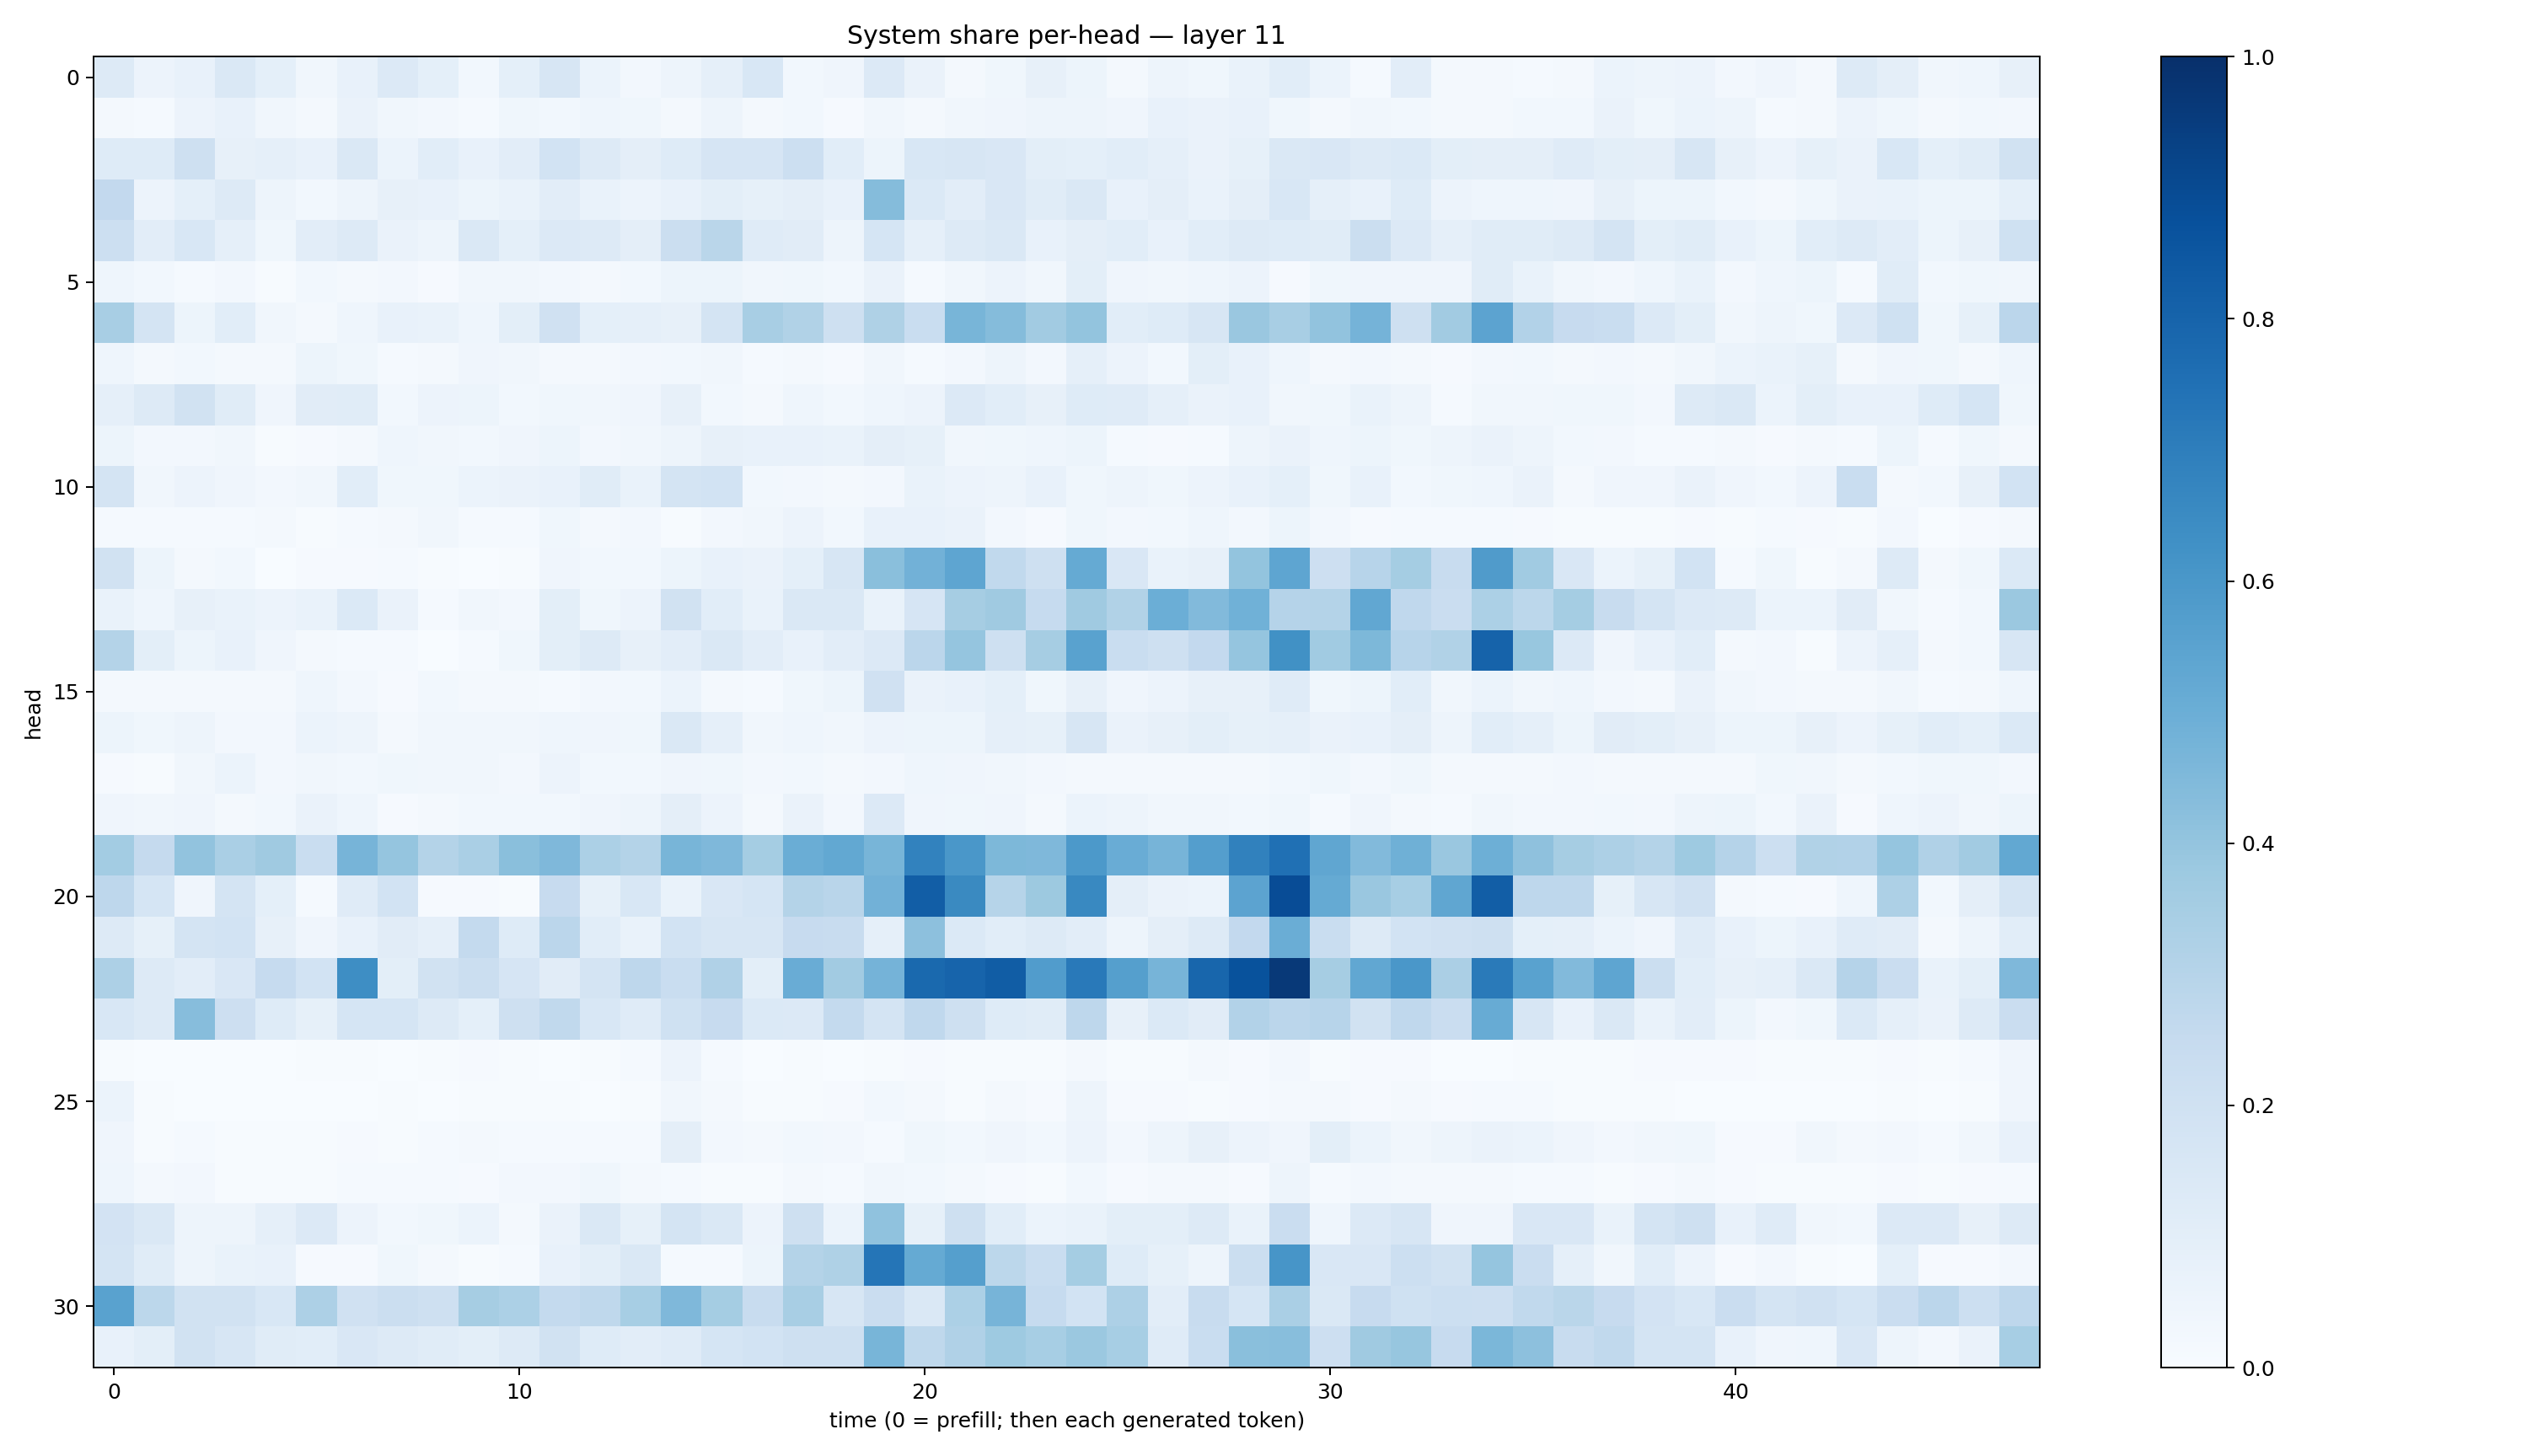

Source data for this figure (header and first rows):
0.12862168, 0.056904543, 0.075645484, 0.14510055, 0.09028495, 0.031382103, 0.07604111, 0.13317712, 0.09203848, 0.028549038, 0.09284557, 0.1596204, 0.061451122, 0.026724102, 0.048256375, 0.08766292, 0.15546432, 0.029287657, 0.041158855, 0.13660824, 0.0661775, 0.020836413, 0.037638035, 0.07873416
0.02288, 0.01541, 0.05609, 0.07445, 0.03353, 0.018, 0.06391, 0.03211, 0.02494, 0.01375, 0.03691, 0.03038, 0.04678, 0.03788, 0.02336, 0.04713, 0.0181, 0.02756, 0.008273, 0.03235, 0.02317, 0.03304, 0.0391, 0.04869
0.1221, 0.1228, 0.2083, 0.08202, 0.08599, 0.07271, 0.1452, 0.06063, 0.1075, 0.07037, 0.103, 0.1873, 0.1278, 0.0952, 0.1226, 0.1647, 0.166, 0.217, 0.1085, 0.05416, 0.1544, 0.1594, 0.151, 0.09896
0.2585, 0.05771, 0.09279, 0.1251, 0.04916, 0.02877, 0.04805, 0.07905, 0.07552, 0.05118, 0.0673, 0.1019, 0.06671, 0.05583, 0.07676, 0.1012, 0.08376, 0.09375, 0.07181, 0.437, 0.1399, 0.1041, 0.1506, 0.1152
0.2172, 0.1028, 0.1546, 0.0887, 0.03637, 0.1042, 0.1267, 0.06411, 0.04992, 0.1437, 0.0916, 0.1363, 0.1312, 0.0959, 0.2249, 0.2887, 0.1203, 0.1108, 0.04844, 0.1715, 0.08914, 0.1259, 0.1448, 0.0758
0.04433, 0.02876, 0.01273, 0.02523, 0.0056, 0.02814, 0.01747, 0.02381, 0.008895, 0.03305, 0.0318, 0.02381, 0.01973, 0.03047, 0.05293, 0.05247, 0.03499, 0.03862, 0.02791, 0.06286, 0.0143, 0.03484, 0.05642, 0.03488
0.3417, 0.1771, 0.05351, 0.1066, 0.0318, 0.01809, 0.04552, 0.07581, 0.06661, 0.0468, 0.1014, 0.1968, 0.09246, 0.08652, 0.07824, 0.1795, 0.3403, 0.3141, 0.2039, 0.3227, 0.2339, 0.4653, 0.4354, 0.3609
0.04623, 0.01816, 0.03058, 0.01607, 0.01681, 0.05444, 0.03848, 0.01236, 0.02026, 0.04235, 0.03199, 0.02141, 0.01761, 0.02376, 0.02854, 0.03144, 0.01184, 0.0221, 0.00823, 0.03437, 0.01549, 0.02654, 0.04882, 0.02662
0.08825, 0.1314, 0.1906, 0.115, 0.04063, 0.1095, 0.1152, 0.03021, 0.05623, 0.054, 0.02985, 0.03711, 0.03485, 0.03934, 0.08, 0.03111, 0.02184, 0.04317, 0.02901, 0.04632, 0.05661, 0.1332, 0.1075, 0.08128
0.05324, 0.02618, 0.02394, 0.03238, 0.005419, 0.009885, 0.0188, 0.04336, 0.03463, 0.02752, 0.03992, 0.05307, 0.02643, 0.03192, 0.04845, 0.08098, 0.07176, 0.07206, 0.07006, 0.0939, 0.08241, 0.03433, 0.0387, 0.04519
0.1791, 0.03308, 0.05502, 0.04283, 0.02608, 0.03374, 0.1057, 0.03703, 0.03667, 0.06032, 0.06363, 0.07145, 0.1151, 0.06682, 0.1752, 0.1848, 0.03064, 0.02414, 0.0199, 0.02473, 0.06896, 0.0577, 0.04787, 0.0736
0.01315, 0.01253, 0.01444, 0.01258, 0.0233, 0.005927, 0.01499, 0.01861, 0.03445, 0.01177, 0.01536, 0.03894, 0.02278, 0.02511, 0.004881, 0.02415, 0.03398, 0.05638, 0.02976, 0.0705, 0.07076, 0.06407, 0.02408, 0.01012
0.1936, 0.05448, 0.01922, 0.02867, 0.003192, 0.01061, 0.01156, 0.01297, 0.006138, 0.002686, 0.00711, 0.04058, 0.02911, 0.02907, 0.0509, 0.07655, 0.06475, 0.09254, 0.1599, 0.4221, 0.4809, 0.539, 0.2652, 0.2051
0.07025, 0.04421, 0.08076, 0.07012, 0.0582, 0.06729, 0.1397, 0.06338, 0.01485, 0.03425, 0.02492, 0.1013, 0.03832, 0.05692, 0.1911, 0.1061, 0.06659, 0.1458, 0.1469, 0.06763, 0.1643, 0.3506, 0.3679, 0.2473
0.3056, 0.09996, 0.05339, 0.07348, 0.03917, 0.02196, 0.01251, 0.0132, 0.003756, 0.0135, 0.03635, 0.1005, 0.1326, 0.082, 0.1032, 0.1482, 0.103, 0.07466, 0.1031, 0.1363, 0.2818, 0.3969, 0.208, 0.3487
0.02341, 0.01882, 0.02101, 0.02168, 0.01971, 0.04306, 0.025, 0.01164, 0.02833, 0.01855, 0.01923, 0.01268, 0.02353, 0.02862, 0.05938, 0.02262, 0.01371, 0.03895, 0.05405, 0.1955, 0.06631, 0.07401, 0.09259, 0.03671
0.05161, 0.03733, 0.04799, 0.02415, 0.02463, 0.06151, 0.04959, 0.01985, 0.0335, 0.03496, 0.03306, 0.04574, 0.04058, 0.03716, 0.1436, 0.08623, 0.03409, 0.043, 0.03436, 0.05692, 0.05089, 0.05254, 0.08917, 0.08372
0.009361, 0.00587, 0.03493, 0.0601, 0.02723, 0.03241, 0.02991, 0.03716, 0.03505, 0.03313, 0.02524, 0.05674, 0.02766, 0.02997, 0.04093, 0.03756, 0.02382, 0.02894, 0.0196, 0.0248, 0.04668, 0.04231, 0.03218, 0.02387
0.04203, 0.0326, 0.03924, 0.01755, 0.03104, 0.06587, 0.04383, 0.0093, 0.0162, 0.03049, 0.02851, 0.02979, 0.04034, 0.04782, 0.09381, 0.05835, 0.02132, 0.06331, 0.02446, 0.135, 0.04108, 0.03625, 0.04256, 0.02107
0.3572, 0.251, 0.4054, 0.3373, 0.3703, 0.2312, 0.4694, 0.3961, 0.3062, 0.3368, 0.4253, 0.4506, 0.3317, 0.3049, 0.4676, 0.4512, 0.353, 0.5012, 0.5246, 0.4682, 0.6798, 0.6013, 0.4563, 0.4515
0.2753, 0.1699, 0.04244, 0.1783, 0.09208, 0.01345, 0.1198, 0.185, 0.01159, 0.008591, 0.005597, 0.2425, 0.08299, 0.1557, 0.06979, 0.1495, 0.1683, 0.3072, 0.2924, 0.4843, 0.8225, 0.6556, 0.2982, 0.3779
0.1257, 0.08213, 0.1779, 0.1839, 0.08105, 0.0429, 0.07181, 0.1113, 0.08876, 0.2553, 0.124, 0.2822, 0.1072, 0.06704, 0.1863, 0.1617, 0.1633, 0.2427, 0.2358, 0.0878, 0.4171, 0.1388, 0.1069, 0.1265
0.3256, 0.1324, 0.105, 0.151, 0.2479, 0.1872, 0.6369, 0.09957, 0.1892, 0.2221, 0.1652, 0.1107, 0.1772, 0.2745, 0.2306, 0.3167, 0.1001, 0.5058, 0.3626, 0.4739, 0.7778, 0.7982, 0.828, 0.575
0.1559, 0.1264, 0.4334, 0.2134, 0.1249, 0.08478, 0.1711, 0.1703, 0.128, 0.0903, 0.2031, 0.2636, 0.1536, 0.1194, 0.2016, 0.2453, 0.1382, 0.1332, 0.2558, 0.1746, 0.2687, 0.2108, 0.1243, 0.1163
0.006411, 0.002308, 0.003833, 0.0008413, 0.002519, 0.007391, 0.007762, 0.0008593, 0.004673, 0.01046, 0.006289, 0.002805, 0.007573, 0.0156, 0.05808, 0.01178, 0.002269, 0.005168, 0.002531, 0.007278, 0.008437, 0.006239, 0.00631, 0.004287
0.06035, 0.004181, 0.002982, 0.002199, 0.0008343, 0.003288, 0.00332, 0.003995, 0.00189, 0.004451, 0.006872, 0.005165, 0.003791, 0.006863, 0.0324, 0.02156, 0.006983, 0.006361, 0.008381, 0.02808, 0.02034, 0.006533, 0.02319, 0.0111
0.0403, 0.006625, 0.01348, 0.004653, 0.005315, 0.007675, 0.009691, 0.006486, 0.01425, 0.01923, 0.01473, 0.01478, 0.01433, 0.01507, 0.09636, 0.02477, 0.01614, 0.02989, 0.02503, 0.01513, 0.03762, 0.02892, 0.0416, 0.02924
0.04411, 0.02227, 0.02705, 0.007132, 0.007576, 0.006401, 0.01259, 0.01197, 0.01233, 0.008542, 0.02421, 0.02549, 0.03807, 0.0169, 0.01455, 0.007305, 0.004754, 0.02178, 0.01468, 0.03238, 0.02765, 0.01972, 0.009568, 0.005783
0.1826, 0.1483, 0.04873, 0.04967, 0.0866, 0.135, 0.05753, 0.02939, 0.0366, 0.05901, 0.02203, 0.06375, 0.1434, 0.08288, 0.1729, 0.1453, 0.05537, 0.2085, 0.06199, 0.4082, 0.08502, 0.21, 0.106, 0.06102
0.1729, 0.1149, 0.04747, 0.06839, 0.07321, 0.009017, 0.008981, 0.03781, 0.02267, 0.005366, 0.01541, 0.0727, 0.09834, 0.1433, 0.01465, 0.01537, 0.05377, 0.3083, 0.3208, 0.733, 0.5195, 0.5639, 0.2787, 0.2336
0.5516, 0.2794, 0.192, 0.193, 0.155, 0.3243, 0.1971, 0.2201, 0.2065, 0.3491, 0.3299, 0.2557, 0.2714, 0.345, 0.4494, 0.3548, 0.241, 0.3418, 0.1615, 0.2286, 0.1416, 0.3304, 0.4688, 0.2481
0.0716, 0.09987, 0.1902, 0.1619, 0.1149, 0.1079, 0.15, 0.1271, 0.1161, 0.09914, 0.1252, 0.1923, 0.1227, 0.1039, 0.119, 0.1683, 0.1845, 0.2046, 0.2068, 0.4671, 0.2711, 0.3192, 0.3736, 0.3456
